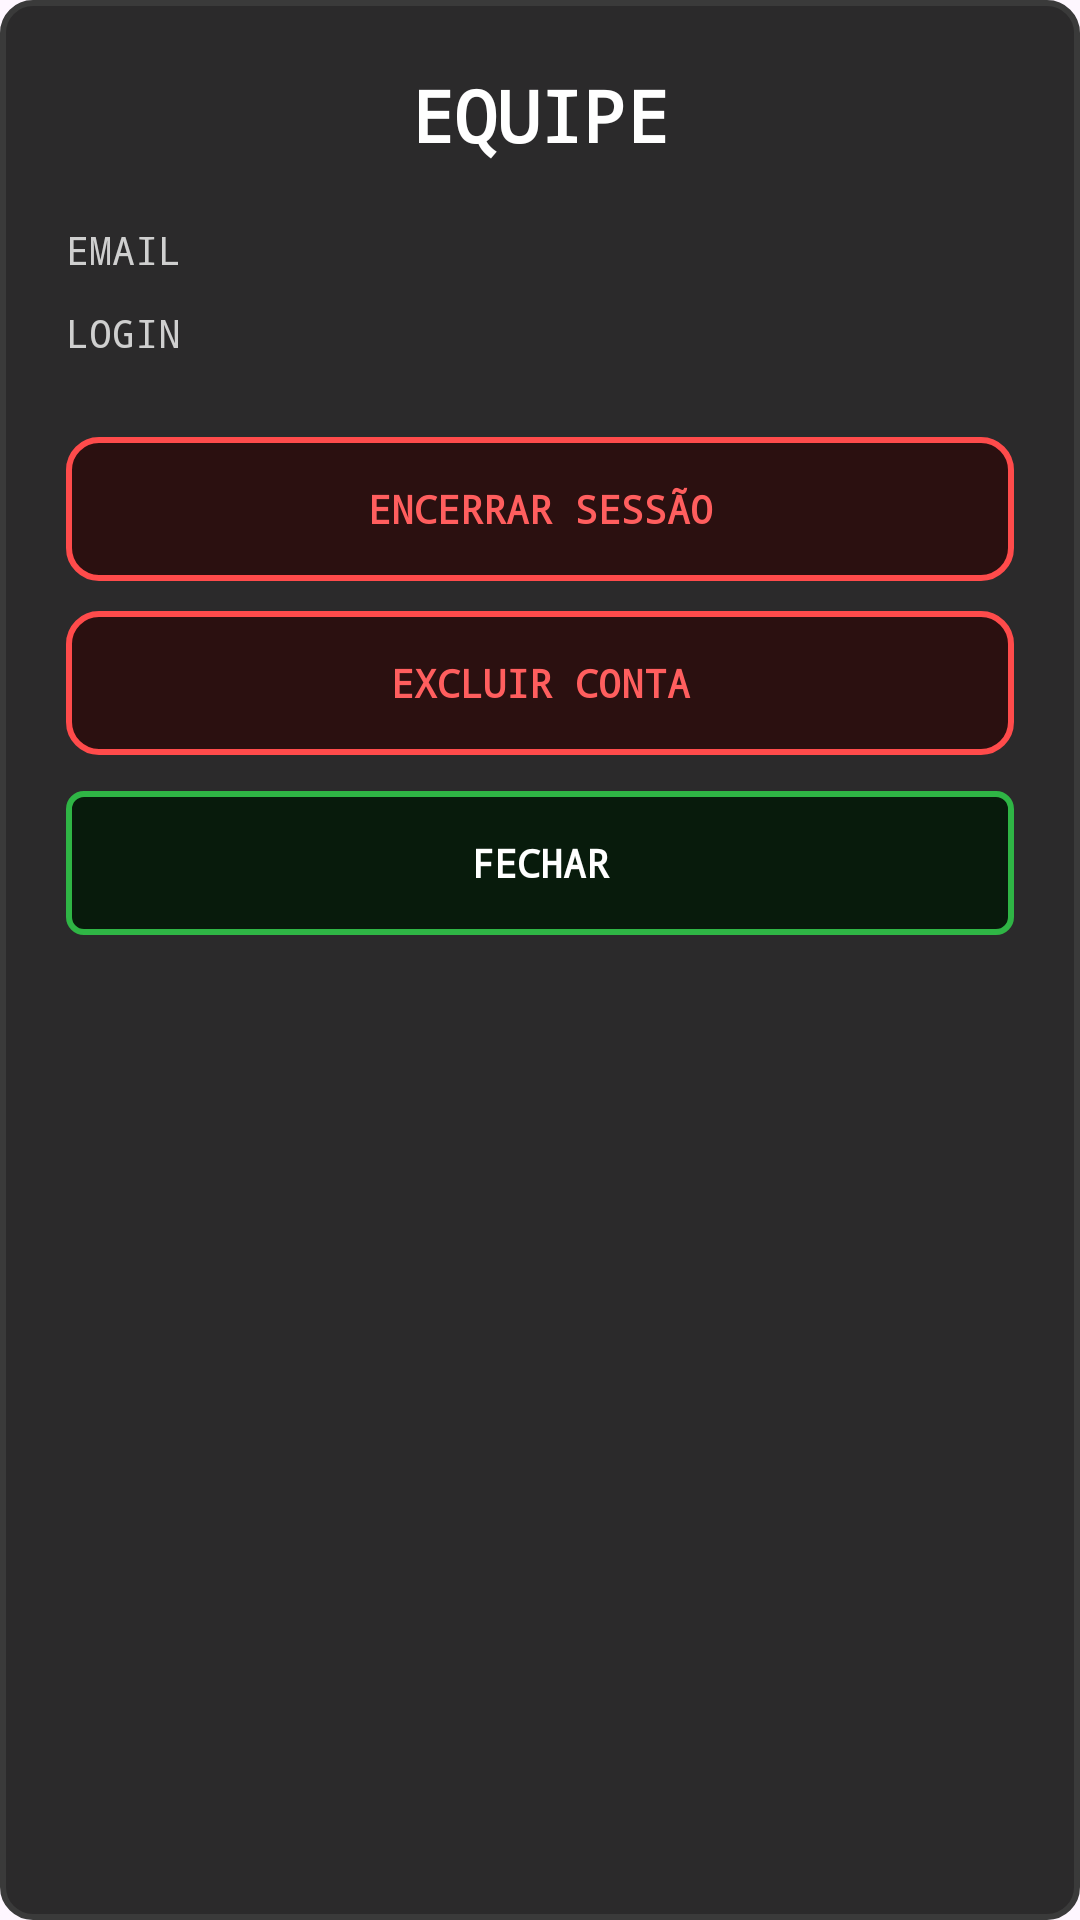

Here is an Android app screen rendered from its layout file. Give the layout XML and the strings, colors and styles it references.
<!-- AndroidManifest.xml: application theme Theme.F1Manager -->
<!-- res/layout/dialog_perfil_equipe.xml -->
<?xml version="1.0" encoding="utf-8"?>
<LinearLayout xmlns:android="http://schemas.android.com/apk/res/android"
    android:layout_width="330dp"
    android:layout_height="wrap_content"
    android:orientation="vertical"
    android:padding="22dp"
    android:background="@drawable/bg_upgrade_card">

    <TextView
        android:id="@+id/txtPerfilNome"
        android:layout_width="match_parent"
        android:layout_height="wrap_content"
        android:text="EQUIPE"
        android:textColor="#FFFFFF"
        android:textStyle="bold"
        android:textSize="24sp"
        android:gravity="center"
        android:fontFamily="monospace" />

    <TextView
        android:id="@+id/txtPerfilEmail"
        android:layout_width="match_parent"
        android:layout_height="wrap_content"
        android:layout_marginTop="20dp"
        android:text="EMAIL"
        android:textColor="#CFCFCF"
        android:textSize="13sp"
        android:fontFamily="monospace" />

    <TextView
        android:id="@+id/txtPerfilLogin"
        android:layout_width="match_parent"
        android:layout_height="wrap_content"
        android:layout_marginTop="10dp"
        android:text="LOGIN"
        android:textColor="#CFCFCF"
        android:textSize="13sp"
        android:fontFamily="monospace" />

    <TextView
        android:id="@+id/btnLogout"
        android:layout_width="match_parent"
        android:layout_height="48dp"
        android:layout_marginTop="26dp"
        android:gravity="center"
        android:text="ENCERRAR SESSÃO"
        android:textColor="#FF5E5E"
        android:textStyle="bold"
        android:textSize="13sp"
        android:fontFamily="monospace"
        android:background="@drawable/bg_red_button" />

    <TextView
        android:id="@+id/btnExcluirConta"
        android:layout_width="match_parent"
        android:layout_height="48dp"
        android:layout_marginTop="10dp"
        android:gravity="center"
        android:text="EXCLUIR CONTA"
        android:textColor="#FF5E5E"
        android:textStyle="bold"
        android:textSize="13sp"
        android:fontFamily="monospace"
        android:background="@drawable/bg_red_button" />

    <TextView
        android:id="@+id/btnFecharPerfil"
        android:layout_width="match_parent"
        android:layout_height="48dp"
        android:layout_marginTop="12dp"
        android:gravity="center"
        android:text="FECHAR"
        android:textColor="#FFFFFF"
        android:textStyle="bold"
        android:textSize="13sp"
        android:fontFamily="monospace"
        android:background="@drawable/btn_upgrade_green" />

</LinearLayout>
<!-- resources referenced by this layout -->
<resources>
  <!-- drawable bg_red_button (drawable) -->
  <?xml version="1.0" encoding="utf-8"?>
  <shape xmlns:android="http://schemas.android.com/apk/res/android">
  
      <solid android:color="#2B1010"/>
  
      <stroke
          android:width="2dp"
          android:color="#FF4B4B"/>
  
      <corners android:radius="10dp"/>
  
  </shape>
  <!-- drawable bg_upgrade_card (drawable) -->
  <shape xmlns:android="http://schemas.android.com/apk/res/android">
      <solid android:color="#DD0B0B0B" />
      <stroke android:width="2dp" android:color="#3A3A3A" />
      <corners android:radius="10dp" />
  </shape>
  <!-- drawable btn_upgrade_green (drawable) -->
  <?xml version="1.0" encoding="utf-8"?>
  <selector xmlns:android="http://schemas.android.com/apk/res/android">
  
      <item android:state_pressed="true">
          <shape android:shape="rectangle">
  
              <solid android:color="#103D17"/>
  
              <stroke
                  android:width="2dp"
                  android:color="#5CFF72"/>
  
              <corners android:radius="5dp"/>
  
              <padding
                  android:left="4dp"
                  android:top="2dp"
                  android:right="4dp"
                  android:bottom="2dp"/>
          </shape>
      </item>
  
      <item>
          <shape android:shape="rectangle">
  
              <solid android:color="#081B0C"/>
  
              <stroke
                  android:width="2dp"
                  android:color="#2FB545"/>
  
              <corners android:radius="5dp"/>
  
              <padding
                  android:left="4dp"
                  android:top="2dp"
                  android:right="4dp"
                  android:bottom="2dp"/>
          </shape>
      </item>
  
  </selector>
  <style name="Theme.F1Manager" parent="Base.Theme.F1Manager" />
  <style name="Base.Theme.F1Manager" parent="Theme.Material3.DayNight.NoActionBar">
          <item name="android:fontFamily">sans-serif-medium</item>
          
          
      </style>
</resources>
